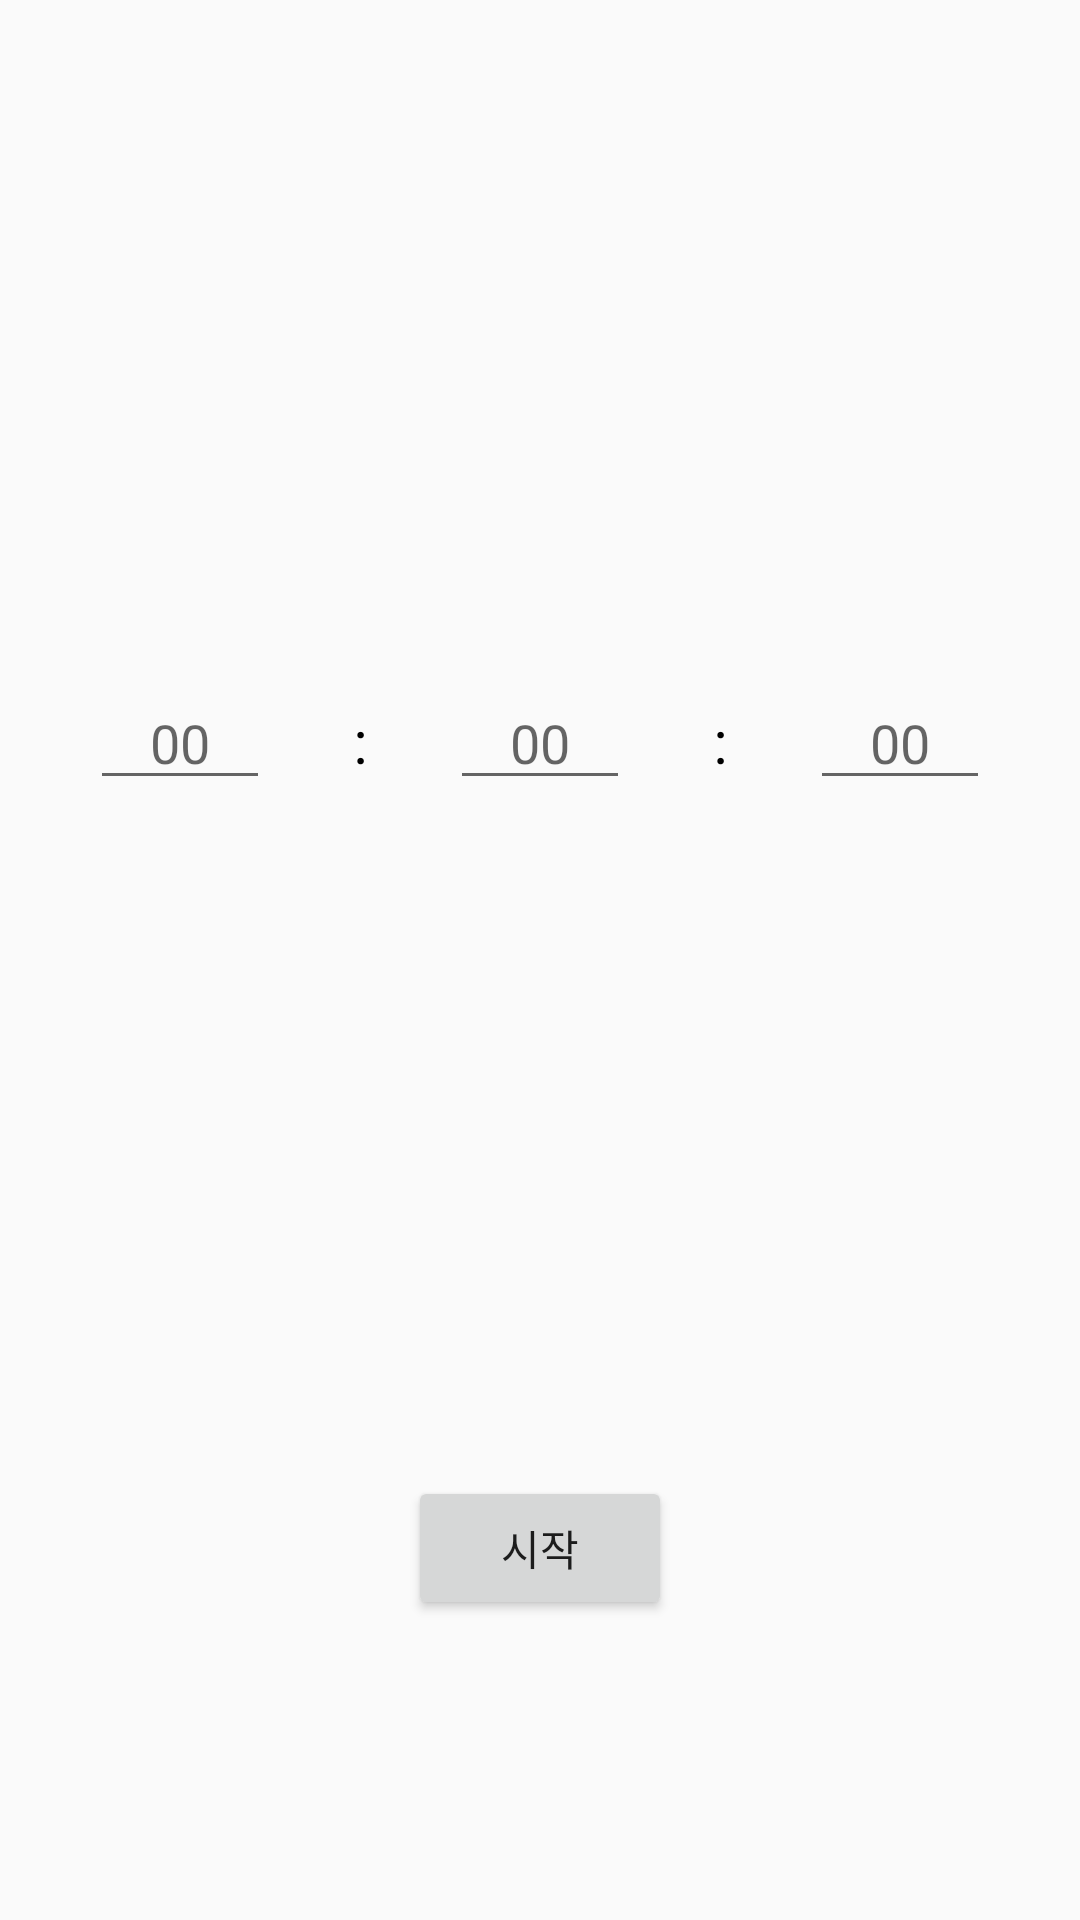

Android layout source for this screen:
<!-- AndroidManifest.xml: application theme Theme.StartFit -->
<!-- res/layout/activity_timer.xml -->
<?xml version="1.0" encoding="utf-8"?>
<androidx.constraintlayout.widget.ConstraintLayout xmlns:android="http://schemas.android.com/apk/res/android"
    xmlns:app="http://schemas.android.com/apk/res-auto"
    xmlns:tools="http://schemas.android.com/tools"
    android:layout_width="match_parent"
    android:layout_height="match_parent"
    tools:context=".MainActivity">

    <LinearLayout
        android:id="@+id/timeCountSettingLV"
        android:layout_width="match_parent"
        android:layout_height="wrap_content"
        android:orientation="horizontal"
        android:layout_marginHorizontal="30dp"
        app:layout_constraintBottom_toTopOf="@+id/startBtn"
        app:layout_constraintEnd_toEndOf="parent"
        app:layout_constraintStart_toStartOf="parent"
        app:layout_constraintTop_toTopOf="parent">

        <EditText
            android:id="@+id/hourET"
            android:layout_width="0dp"
            android:layout_weight="1"
            android:hint="00"
            android:gravity="center"
            android:layout_height="wrap_content"
            android:inputType="number"/>

        <TextView
            android:layout_width="0dp"
            android:layout_weight="1"
            android:layout_height="wrap_content"
            android:textColor="@color/black"
            android:textSize="20dp"
            android:text=":"
            android:gravity="center"
            app:layout_constraintBottom_toTopOf="@+id/startBtn"
            app:layout_constraintEnd_toEndOf="parent"
            app:layout_constraintStart_toStartOf="parent"
            app:layout_constraintTop_toTopOf="parent" />

        <EditText
            android:id="@+id/minuteET"
            android:layout_width="0dp"
            android:layout_weight="1"
            android:hint="00"
            android:gravity="center"
            android:layout_height="wrap_content"
            android:inputType="number"/>

        <TextView
            android:layout_width="0dp"
            android:layout_weight="1"
            android:layout_height="wrap_content"
            android:textColor="@color/black"
            android:textSize="20dp"
            android:text=":"
            android:gravity="center"
            app:layout_constraintBottom_toTopOf="@+id/startBtn"
            app:layout_constraintEnd_toEndOf="parent"
            app:layout_constraintStart_toStartOf="parent"
            app:layout_constraintTop_toTopOf="parent" />

        <EditText
            android:id="@+id/secondET"
            android:layout_width="0dp"
            android:layout_weight="1"
            android:hint="00"
            android:gravity="center"
            android:layout_height="wrap_content"
            android:inputType="number"/>
    </LinearLayout>

    <LinearLayout
        android:id="@+id/timeCountLV"
        android:layout_width="match_parent"
        android:layout_height="wrap_content"
        android:orientation="horizontal"
        android:visibility="gone"
        android:layout_marginHorizontal="30dp"
        app:layout_constraintBottom_toTopOf="@+id/startBtn"
        app:layout_constraintEnd_toEndOf="parent"
        app:layout_constraintStart_toStartOf="parent"
        app:layout_constraintTop_toTopOf="parent">

        <TextView
            android:id="@+id/hourTV"
            android:layout_width="0dp"
            android:layout_weight="1"
            android:textSize="20dp"
            android:gravity="center"
            android:textColor="@color/black"
            android:layout_height="wrap_content"/>

        <TextView
            android:layout_width="0dp"
            android:layout_weight="1"
            android:layout_height="wrap_content"
            android:textColor="@color/black"
            android:textSize="20dp"
            android:text=":"
            android:gravity="center"
            app:layout_constraintBottom_toTopOf="@+id/startBtn"
            app:layout_constraintEnd_toEndOf="parent"
            app:layout_constraintStart_toStartOf="parent"
            app:layout_constraintTop_toTopOf="parent" />

        <TextView
            android:id="@+id/minuteTV"
            android:layout_width="0dp"
            android:layout_weight="1"
            android:textSize="20dp"
            android:gravity="center"
            android:textColor="@color/black"
            android:layout_height="wrap_content"/>

        <TextView
            android:layout_width="0dp"
            android:layout_weight="1"
            android:layout_height="wrap_content"
            android:textColor="@color/black"
            android:textSize="20dp"
            android:text=":"
            android:gravity="center"
            app:layout_constraintBottom_toTopOf="@+id/startBtn"
            app:layout_constraintEnd_toEndOf="parent"
            app:layout_constraintStart_toStartOf="parent"
            app:layout_constraintTop_toTopOf="parent" />

        <TextView
            android:id="@+id/secondTV"
            android:layout_width="0dp"
            android:layout_weight="1"
            android:textSize="20dp"
            android:gravity="center"
            android:textColor="@color/black"
            android:layout_height="wrap_content"/>
    </LinearLayout>

    <TextView
        android:id="@+id/finishTV"
        android:layout_width="0dp"
        android:layout_height="wrap_content"
        android:layout_weight="1"
        android:gravity="center"
        android:textColor="@color/black"
        android:textSize="30dp"
        app:layout_constraintBottom_toBottomOf="parent"
        app:layout_constraintEnd_toEndOf="parent"
        app:layout_constraintStart_toStartOf="parent"
        app:layout_constraintTop_toTopOf="parent" />

    <Button
        android:id="@+id/startBtn"
        android:layout_width="wrap_content"
        android:layout_height="wrap_content"
        android:text="시작"
        android:layout_marginBottom="100dp"
        app:layout_constraintBottom_toBottomOf="parent"
        app:layout_constraintEnd_toEndOf="parent"
        app:layout_constraintStart_toStartOf="parent" />

</androidx.constraintlayout.widget.ConstraintLayout>
<!-- resources referenced by this layout -->
<resources>
  <style name="Theme.StartFit" parent="Theme.AppCompat.Light.NoActionBar">
          
          <item name="colorPrimary">#e74c3c</item>
          <item name="colorPrimaryVariant">#e74c3c</item>
          <item name="colorOnPrimary">@color/white</item>
          
          <item name="colorSecondary">@color/teal_200</item>
          <item name="colorSecondaryVariant">@color/teal_700</item>
          <item name="colorOnSecondary">@color/black</item>
          
          <item name="android:statusBarColor" tools:targetApi="l">?attr/colorPrimaryVariant</item>
          
      </style>
  <!-- not gathered from this repository: default colours our renderer supplied (Android Studio template values) -->
  <color name="teal_200">#FF03DAC5</color>
  <color name="teal_700">#FF018786</color>
  <color name="black">#FF000000</color>
  <color name="white">#FFFFFFFF</color>
</resources>
